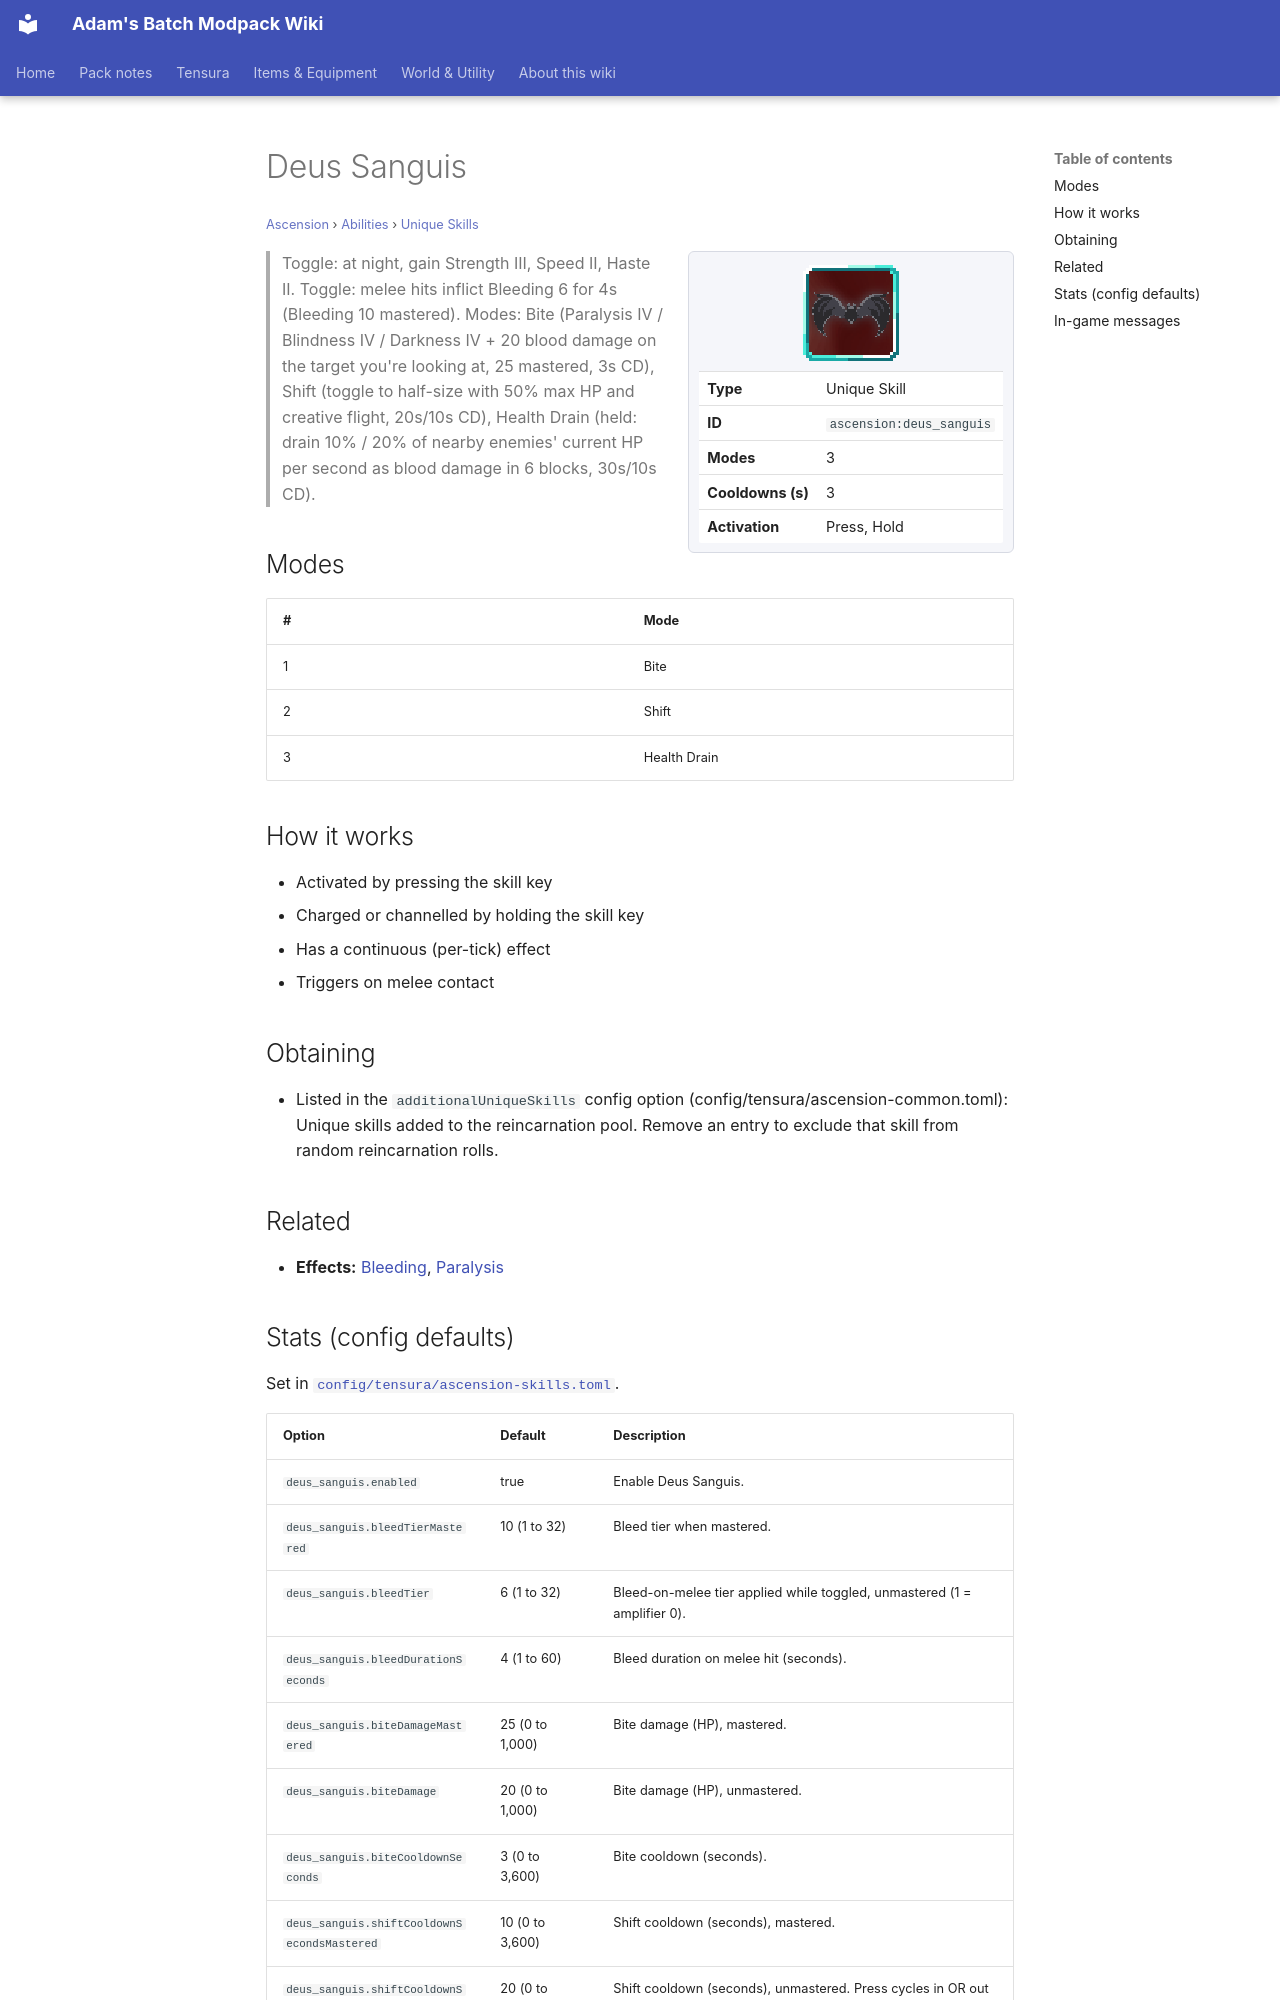

repository: Proteus-Nell/Adams-Batch-MC-Modpack-Wiki · page: ascension/abilities/unique-skills/deus-sanguis/index.html · generator: mkdocs

# Deus Sanguis

<small>[Ascension](../../index.md) &rsaquo; [Abilities](../index.md) &rsaquo; [Unique Skills](index.md)</small>

<div class="infobox" markdown>

![Deus Sanguis](../../../assets/icons/ascension/skill/deus_sanguis.png)

| | |
|---|---|
| **Type** | Unique Skill |
| **ID** | `ascension:deus_sanguis` |
| **Modes** | 3 |
| **Cooldowns (s)** | 3 |
| **Activation** | Press, Hold |

</div>

> Toggle: at night, gain Strength III, Speed II, Haste II. Toggle: melee hits inflict Bleeding 6 for 4s (Bleeding 10 mastered). Modes: Bite (Paralysis IV / Blindness IV / Darkness IV + 20 blood damage on the target you're looking at, 25 mastered, 3s CD), Shift (toggle to half-size with 50% max HP and creative flight, 20s/10s CD), Health Drain (held: drain 10% / 20% of nearby enemies' current HP per second as blood damage in 6 blocks, 30s/10s CD).

## Modes

| # | Mode |
|---|---|
| 1 | Bite |
| 2 | Shift |
| 3 | Health Drain |

## How it works

- Activated by pressing the skill key
- Charged or channelled by holding the skill key
- Has a continuous (per-tick) effect
- Triggers on melee contact

## Obtaining

- Listed in the `additionalUniqueSkills` config option (config/tensura/ascension-common.toml): Unique skills added to the reincarnation pool. Remove an entry to exclude that skill from random reincarnation rolls.

## Related

- **Effects:** [Bleeding](../../effects/bleeding.md), [Paralysis](../../../tensura-reincarnated/effects/paralysis.md)
